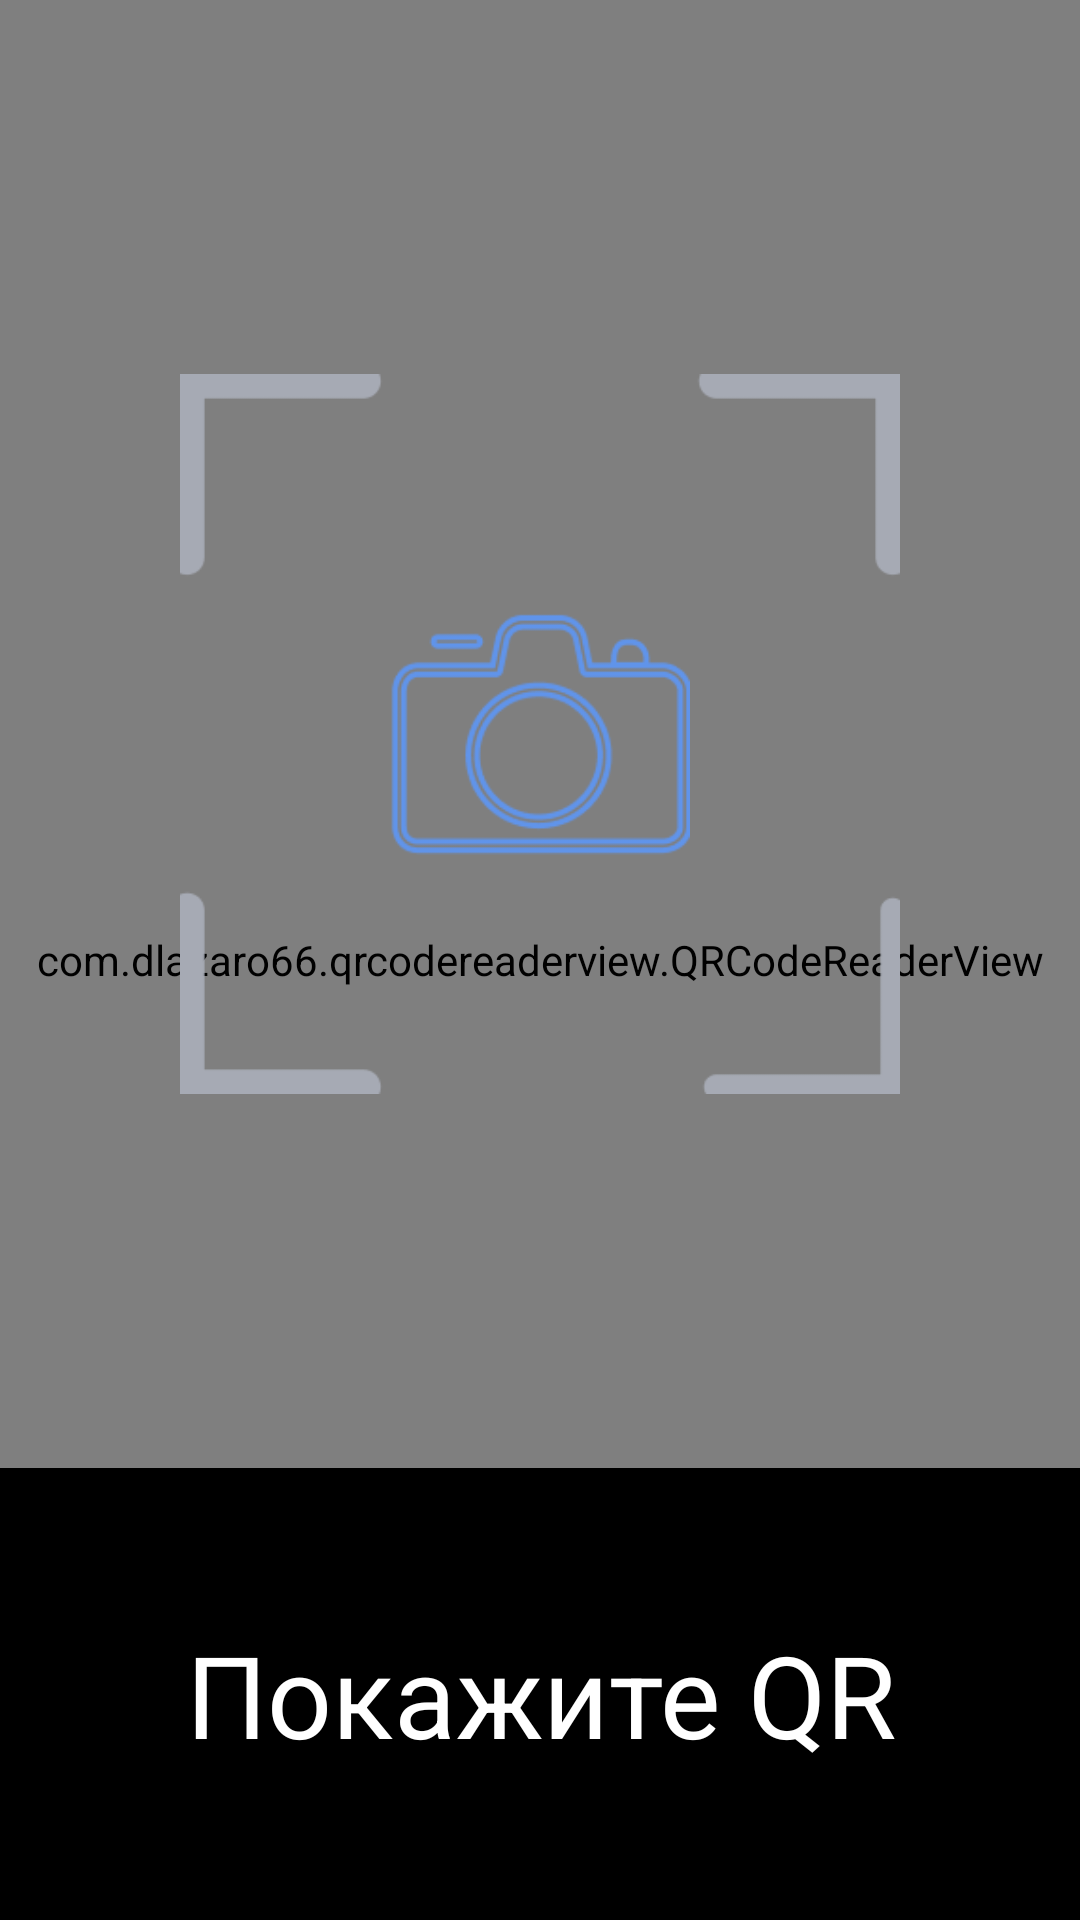

Write the Android layout XML for this screen, with the resource values it uses.
<!-- AndroidManifest.xml: application theme AppTheme -->
<!-- res/layout/content_decoder.xml -->
<?xml version="1.0" encoding="utf-8"?>
<androidx.constraintlayout.widget.ConstraintLayout xmlns:android="http://schemas.android.com/apk/res/android"
    xmlns:tools="http://schemas.android.com/tools"
    xmlns:app="http://schemas.android.com/apk/res-auto"
    android:id="@+id/main_layout"
    android:layout_width="match_parent"
    android:layout_height="match_parent"
    tools:context=".ui.decoder.DecoderActivity">

    <com.dlazaro66.qrcodereaderview.QRCodeReaderView
        android:id="@+id/qrdecoderview"
        android:layout_width="match_parent"
        android:layout_height="match_parent" />

    <ImageView
        android:id="@+id/iv_close_qr"
        android:layout_width="wrap_content"
        android:layout_height="wrap_content"
        app:srcCompat="@drawable/ic_close_white"
        android:padding="30dp"
        app:layout_constraintTop_toTopOf="parent"
        app:layout_constraintEnd_toEndOf="parent"/>

    <ImageView
        android:id="@+id/iv_qr_frame"
        android:layout_width="240dp"
        android:layout_height="240dp"
        app:srcCompat="@drawable/frame_scan"
        app:layout_constraintTop_toTopOf="parent"
        app:layout_constraintStart_toStartOf="parent"
        app:layout_constraintEnd_toEndOf="parent"
        app:layout_constraintBottom_toTopOf="@id/tv_show_qr"/>

    <ImageView
        android:layout_width="100dp"
        android:layout_height="100dp"
        app:srcCompat="@drawable/photo_in_frame"
        app:layout_constraintTop_toTopOf="parent"
        app:layout_constraintStart_toStartOf="parent"
        app:layout_constraintEnd_toEndOf="parent"
        app:layout_constraintBottom_toTopOf="@id/tv_show_qr"/>

    <TextView
        android:id="@+id/tv_show_qr"
        android:layout_width="match_parent"
        android:layout_height="wrap_content"
        android:padding="50dp"
        android:text="Покажите QR"
        android:textSize="38sp"
        android:textAlignment="center"
        android:textColor="@color/white"
        android:background="@color/black"
        app:layout_constraintBottom_toBottomOf="parent"/>

</androidx.constraintlayout.widget.ConstraintLayout>
<!-- resources referenced by this layout -->
<resources>
  <color name="black">#000</color>
  <color name="white">#fff</color>
  <!-- drawable frame_scan: png bitmap (drawable, 2459 bytes) -->
  <!-- drawable photo_in_frame: png bitmap (drawable, 5886 bytes) -->
  <style name="AppTheme" parent="Theme.AppCompat.Light.NoActionBar">
          
          <item name="colorPrimary">@color/colorPrimary</item>
          <item name="colorPrimaryDark">@color/colorPrimaryDark</item>
          <item name="colorAccent">@color/colorAccent</item>
          <item name="android:colorBackground">@color/back</item>
          
      </style>
  <color name="colorPrimary">#6094EA</color>
  <color name="colorPrimaryDark">#F02FC2CC</color>
  <color name="colorAccent">#6094EA</color>
  <color name="back">#E5E5E5</color>
</resources>
